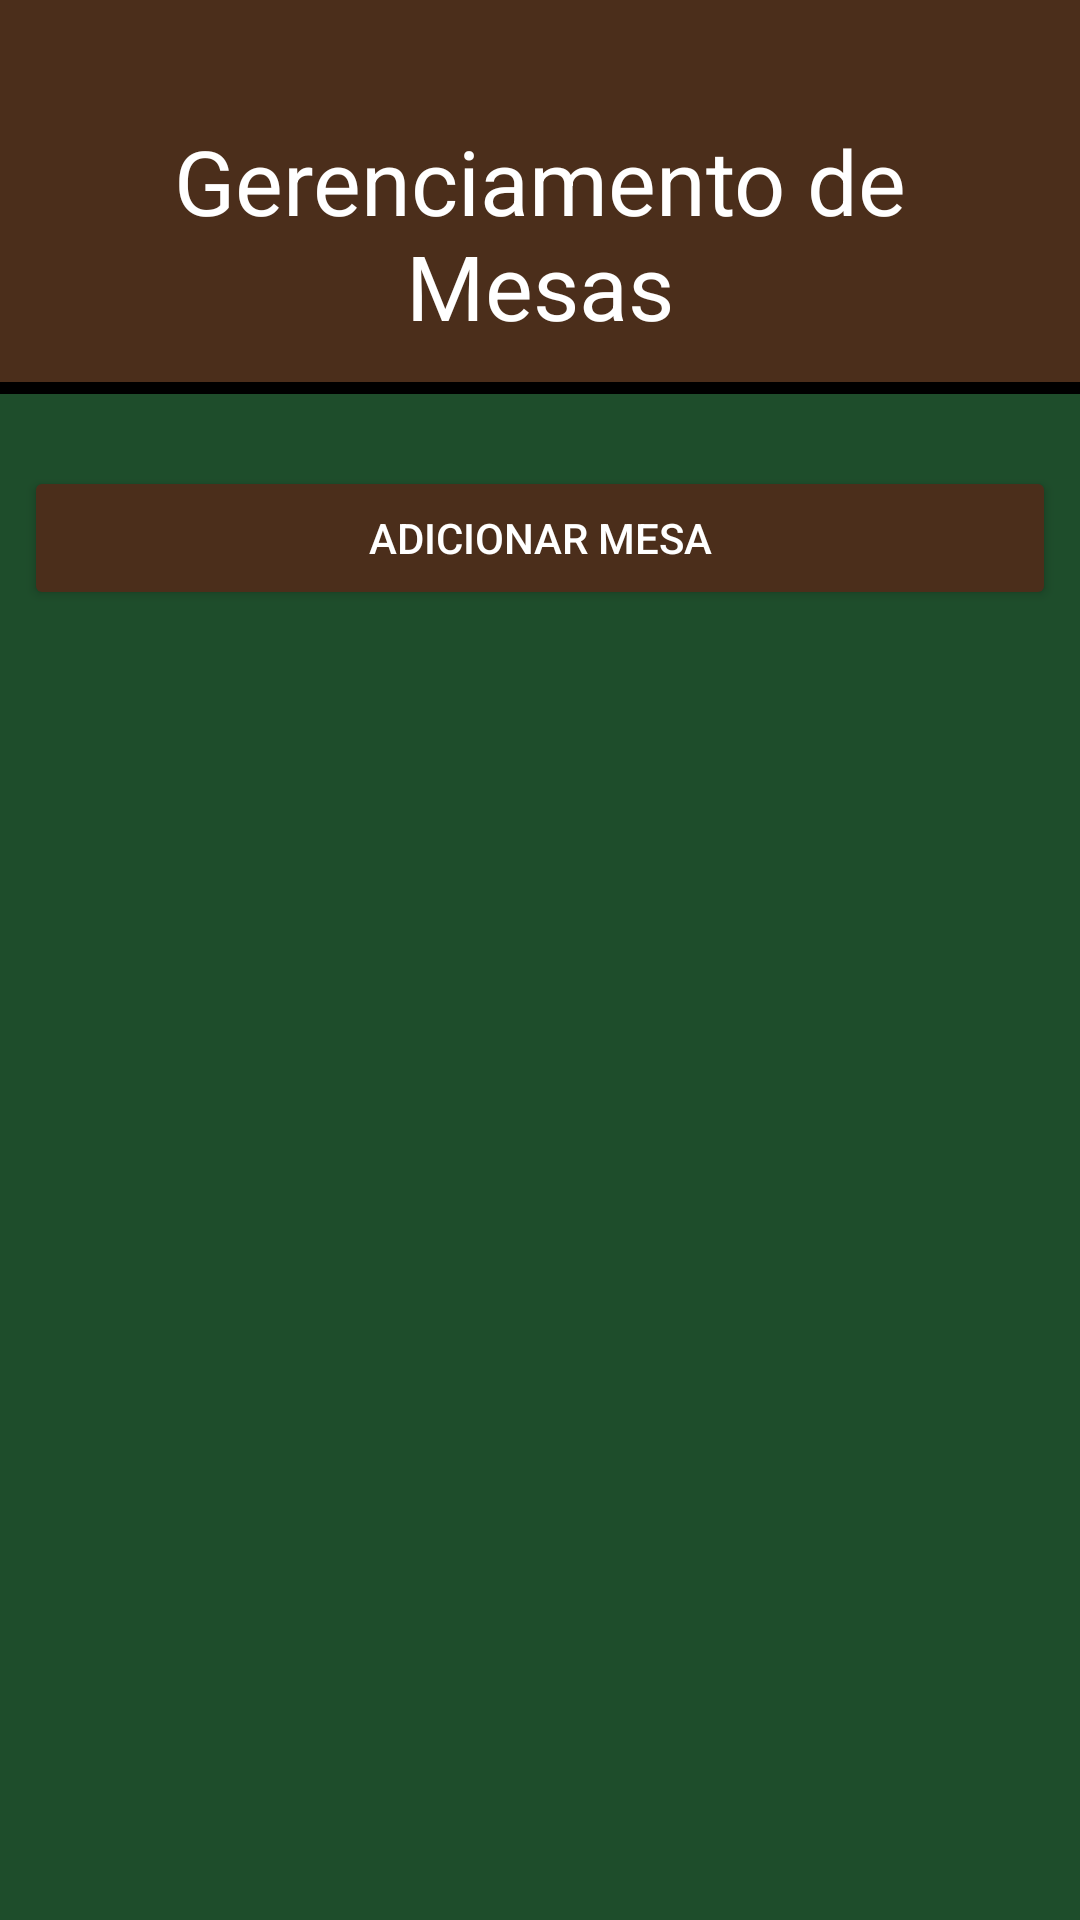

Here is an Android app screen rendered from its layout file. Give the layout XML and the strings, colors and styles it references.
<!-- AndroidManifest.xml: application theme Theme.Cacheta -->
<!-- res/layout/activity_table.xml -->
<?xml version="1.0" encoding="utf-8"?>
<LinearLayout xmlns:android="http://schemas.android.com/apk/res/android"
    android:id="@+id/main"
    android:orientation="vertical"
    android:background="@color/verde_mesa"
    android:layout_width="match_parent"
    android:layout_height="match_parent">

    <LinearLayout
        android:layout_width="match_parent"
        android:layout_height="wrap_content"
        android:background="@drawable/linear_border"
        android:paddingTop="24dp">

        <TextView
            android:layout_width="match_parent"
            android:layout_height="wrap_content"
            android:gravity="center"
            android:padding="16dp"
            android:text="Gerenciamento de Mesas"
            android:textColor="@color/white"
            android:textSize="30sp" />
    </LinearLayout>

    <androidx.recyclerview.widget.RecyclerView
        android:id="@+id/recyclerTable"
        android:layout_width="match_parent"
        android:layout_height="wrap_content"
        android:padding="8dp"
        />

    <Button
        android:id="@+id/btnAddMesa"
        android:layout_width="match_parent"
        android:layout_height="wrap_content"
        android:backgroundTint="@color/marrom"
        android:textColor="@color/white"
        android:text="Adicionar Mesa"
        android:layout_margin="8dp" />
</LinearLayout>
<!-- resources referenced by this layout -->
<resources>
  <color name="marrom">#4B2E1B</color>
  <color name="verde_mesa">#1E4D2B</color>
  <color name="white">#FFFFFFFF</color>
  <!-- drawable linear_border (drawable) -->
  <?xml version="1.0" encoding="utf-8"?>
  <layer-list xmlns:android="http://schemas.android.com/apk/res/android">
  
      <item>
          <shape android:shape="rectangle">
              <solid android:color="@color/black"/>
          </shape>
      </item>
  
      <item android:bottom="4dp">
          <shape android:shape="rectangle">
              <solid android:color="@color/marrom"/>
          </shape>
      </item>
  
  </layer-list>
  <style name="Theme.Cacheta" parent="Theme.Material3.DayNight.NoActionBar">
          <item name="android:textColor">@color/white</item> 
      </style>
  <color name="black">#FF000000</color>
</resources>
